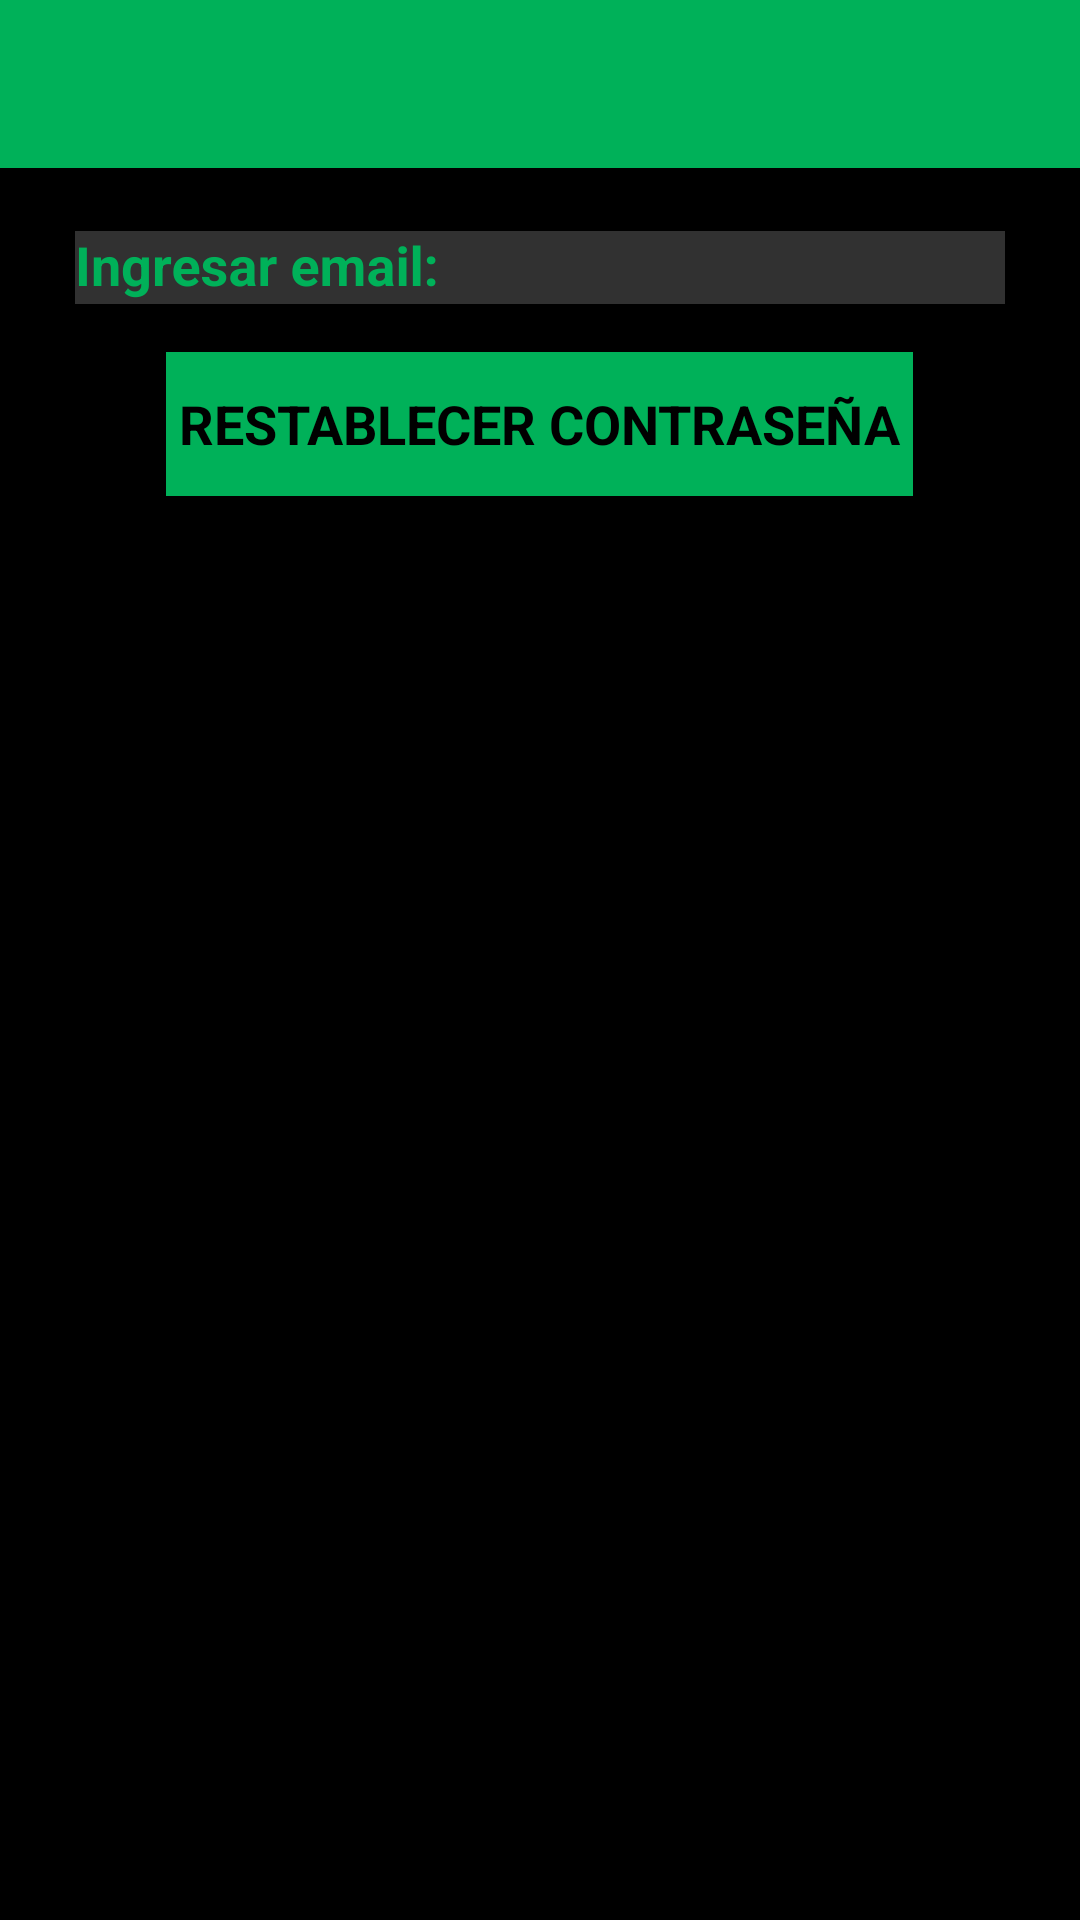

The Android layout XML behind this screen, and the referenced resources:
<!-- AndroidManifest.xml: activity theme AppTheme.NoActionBar -->
<!-- res/layout/activity_forgot_password.xml -->
<?xml version="1.0" encoding="utf-8"?>
<RelativeLayout xmlns:android="http://schemas.android.com/apk/res/android"
    xmlns:app="http://schemas.android.com/apk/res-auto"
    xmlns:tools="http://schemas.android.com/tools"
    android:layout_width="match_parent"
    android:layout_height="match_parent"
    android:fitsSystemWindows="true"
    tools:context="com.example.grupo110.mitouchmobile.envioEmail.ForgotPasswordActivity"
    android:background="#000000"
    android:orientation="vertical"
    android:descendantFocusability="beforeDescendants"
    android:focusableInTouchMode="true">

    <android.support.v7.widget.Toolbar
        android:id="@+id/toolbar"
        android:layout_height="wrap_content"
        android:layout_width="match_parent"
        android:minHeight="?attr/actionBarSize"
        android:layout_marginBottom="10dp"
        android:background="?attr/colorPrimary"
        android:backgroundTint="@color/colorVerde"/>


    <ScrollView
        android:id="@+id/restablecerContraseña_form"
        android:layout_width="match_parent"
        android:layout_height="wrap_content"
        android:layout_gravity="center"
        android:foregroundGravity="center"
        android:layout_centerVertical="true"
        android:layout_alignParentLeft="true"
        android:layout_alignParentStart="true"
        android:layout_below="@+id/toolbar">
        <LinearLayout
            android:id="@+id/restablecer_contraseña_form"
            android:layout_width="match_parent"
            android:layout_height="wrap_content"
            android:orientation="vertical"
            android:gravity="center"
            android:layout_gravity="center">

            <android.support.design.widget.TextInputLayout
                android:layout_width="match_parent"
                android:layout_height="wrap_content"
                android:textColorHint="@color/colorVerde"
                >
                <EditText
                    android:id="@+id/email_restablecer_contraseña_editText"
                    android:layout_width="match_parent"
                    android:layout_marginLeft="25dp"
                    android:layout_marginRight="25dp"
                    android:layout_height="wrap_content"
                    android:hint="Ingresar email:"
                    android:inputType="textEmailAddress"
                    android:maxLines="1"
                    android:textColor="@color/colorVerde"
                    android:textStyle="bold"
                    android:background="#313131"
                    />

            </android.support.design.widget.TextInputLayout>


            <Button
                android:id="@+id/email_restablecer_contraseña_button"
                style="?android:textAppearanceSmall"
                android:layout_width="wrap_content"
                android:layout_marginLeft="25dp"
                android:layout_marginRight="25dp"
                android:layout_height="wrap_content"
                android:layout_marginTop="16dp"
                android:text=" Restablecer contraseña "
                android:textStyle="bold"
                android:background="@color/colorVerde"
                android:textSize="18sp"
                android:textColor="#000000" />



            <android.support.design.widget.TextInputLayout
                android:id="@+id/CodigoVerificacion_login"
                android:layout_width="match_parent"
                android:layout_height="wrap_content"
                android:textColorHint="@color/colorVerde"
                android:visibility="invisible"
                >
                <EditText
                    android:id="@+id/codigoVerificacion_restablecer_contraseña_editText"
                    android:layout_width="match_parent"
                    android:layout_marginLeft="25dp"
                    android:layout_marginRight="25dp"
                    android:layout_height="wrap_content"
                    android:hint="Codigo de Verificación"
                    android:inputType="textEmailAddress"
                    android:maxLines="1"
                    android:textColor="@color/colorVerde"
                    android:textStyle="bold"
                    android:background="#313131"
                    />

            </android.support.design.widget.TextInputLayout>

            <Button
                android:id="@+id/aceptar_restablecer_contraseña_button"
                style="?android:textAppearanceSmall"
                android:layout_width="wrap_content"
                android:layout_marginLeft="25dp"
                android:layout_marginRight="25dp"
                android:layout_height="wrap_content"
                android:layout_marginTop="16dp"
                android:text=" Aceptar "
                android:textStyle="bold"
                android:background="@color/colorVerde"
                android:textSize="18sp"
                android:textColor="#000000"
                android:visibility="invisible"/>

        </LinearLayout>
    </ScrollView>
</RelativeLayout>
<!-- resources referenced by this layout -->
<resources>
  <color name="colorVerde">#00b159</color>
  <style name="AppTheme.NoActionBar">
          <item name="windowActionBar">false</item>
          <item name="windowNoTitle">true</item>
      </style>
</resources>
